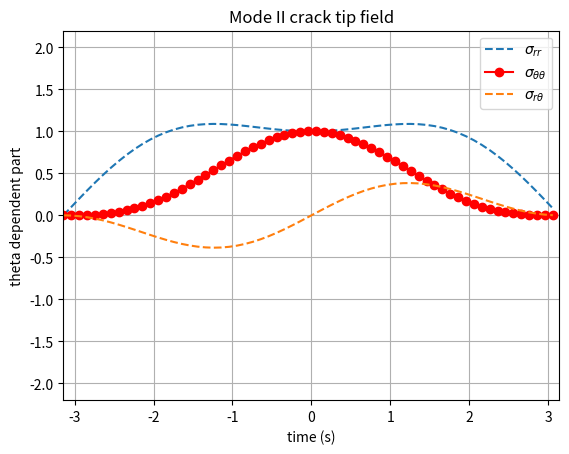

The matplotlib source for this figure:
import numpy as np
import matplotlib.pyplot as plt

theta = np.arange(-np.pi,np.pi,0.1)
S_rr  = 5./4.*np.cos(theta/2)-1./4.*np.cos(3*theta/2)
S_ss  = 3./4.*np.cos(theta/2)+1./4.*np.cos(3*theta/2)
S_sr  = 1./4.*np.sin(theta/2)+1./4.*np.sin(3*theta/2)

sigma_rr, = plt.plot(theta,S_rr,label='$\sigma_{rr}$',linestyle='--')
sigma_tt, = plt.plot(theta,S_ss,"ro",label='$\sigma_{\\theta\\theta}$',linestyle='-')
sigma_rt, = plt.plot(theta,S_sr,label='$\sigma_{r\\theta}$',linestyle='--')
plt.legend()
plt.axis([-np.pi,np.pi,-2.2,2.2])
plt.xlabel('time (s)')
plt.ylabel('theta dependent part')
plt.title('Mode II crack tip field')
plt.grid(True)
plt.savefig("test.png")
plt.show()
